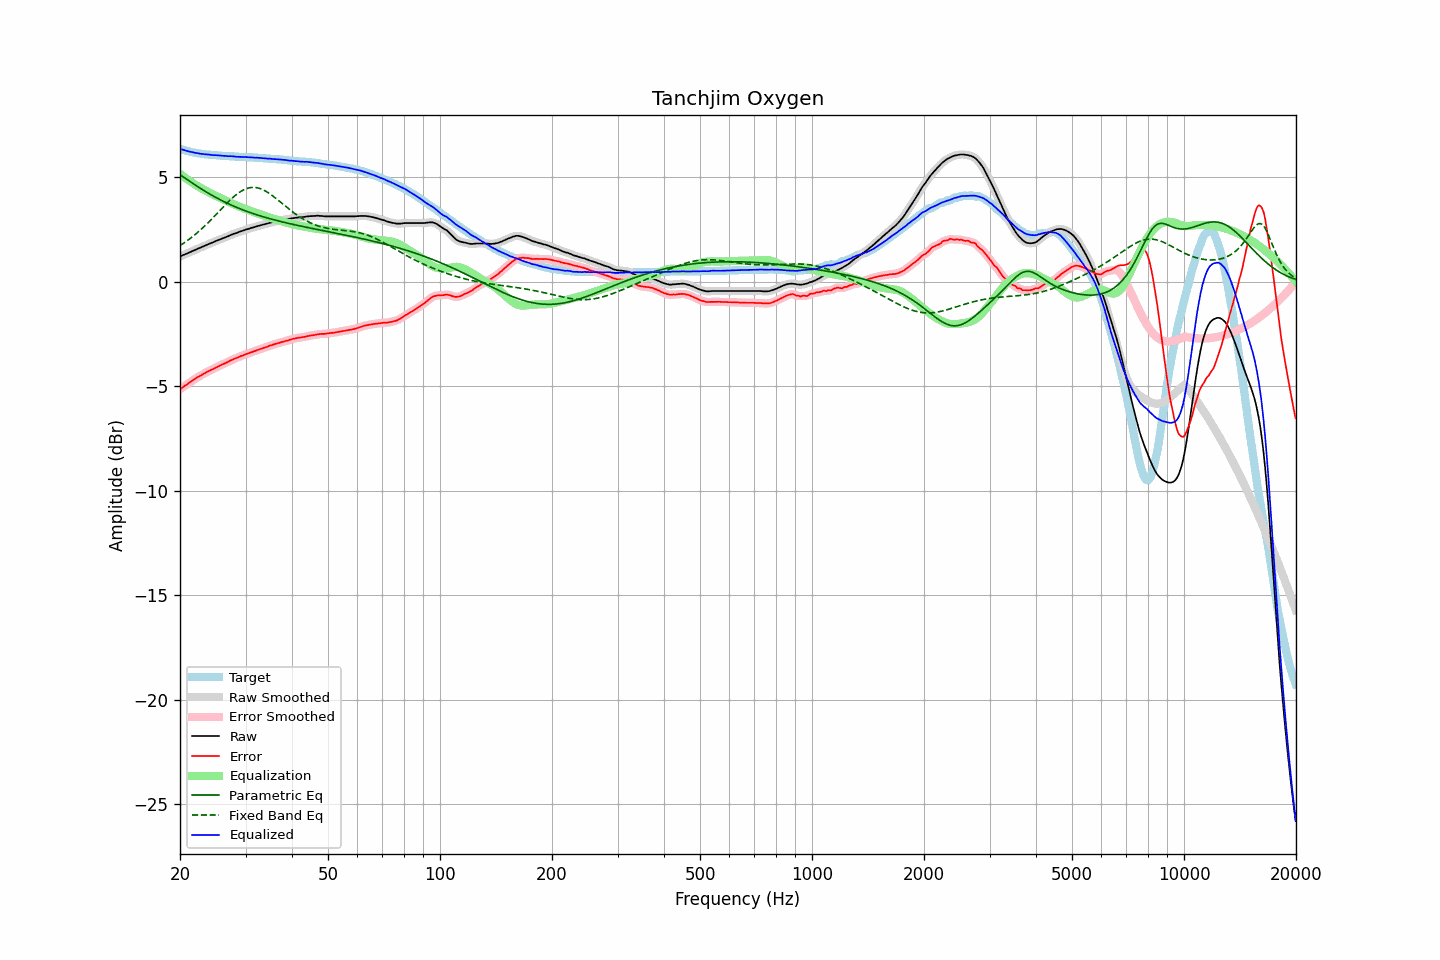

Values plotted in this chart, from the file beside it:
frequency, raw, error, smoothed, error_smoothed, equalization, parametric_eq, fixed_band_eq, equalized_raw, equalized_smoothed, target
20.00, 1.21, -5.15, 1.21, -5.15, 5.15, 5.12, 1.73, 6.36, 6.36, 6.36
20.20, 1.24, -5.09, 1.24, -5.09, 5.09, 5.06, 1.78, 6.33, 6.33, 6.33
20.40, 1.28, -5.03, 1.27, -5.03, 5.04, 5.01, 1.83, 6.31, 6.31, 6.30
20.61, 1.30, -4.98, 1.30, -4.98, 4.98, 4.96, 1.88, 6.28, 6.28, 6.29
20.81, 1.34, -4.93, 1.34, -4.93, 4.92, 4.91, 1.93, 6.26, 6.26, 6.26
21.02, 1.37, -4.88, 1.37, -4.88, 4.87, 4.85, 1.99, 6.24, 6.24, 6.24
21.23, 1.41, -4.82, 1.40, -4.82, 4.82, 4.80, 2.05, 6.22, 6.22, 6.22
21.44, 1.44, -4.77, 1.44, -4.77, 4.77, 4.75, 2.11, 6.20, 6.20, 6.20
21.66, 1.47, -4.71, 1.47, -4.71, 4.72, 4.70, 2.17, 6.19, 6.19, 6.18
21.87, 1.51, -4.67, 1.51, -4.66, 4.67, 4.65, 2.23, 6.17, 6.17, 6.17
22.09, 1.54, -4.62, 1.54, -4.61, 4.62, 4.60, 2.29, 6.15, 6.16, 6.15
22.31, 1.58, -4.57, 1.57, -4.57, 4.57, 4.55, 2.36, 6.15, 6.14, 6.14
22.54, 1.60, -4.53, 1.61, -4.52, 4.52, 4.50, 2.42, 6.13, 6.13, 6.13
22.76, 1.64, -4.48, 1.64, -4.48, 4.48, 4.45, 2.49, 6.11, 6.12, 6.12
22.99, 1.68, -4.43, 1.67, -4.44, 4.44, 4.40, 2.56, 6.11, 6.11, 6.11
23.22, 1.71, -4.39, 1.71, -4.39, 4.39, 4.35, 2.64, 6.10, 6.10, 6.10
23.45, 1.74, -4.35, 1.74, -4.35, 4.35, 4.31, 2.71, 6.09, 6.09, 6.09
23.69, 1.77, -4.30, 1.77, -4.31, 4.31, 4.26, 2.78, 6.09, 6.08, 6.08
23.92, 1.81, -4.27, 1.81, -4.27, 4.27, 4.22, 2.86, 6.08, 6.08, 6.08
24.16, 1.84, -4.23, 1.84, -4.23, 4.23, 4.17, 2.94, 6.07, 6.07, 6.07
24.40, 1.87, -4.20, 1.87, -4.20, 4.19, 4.13, 3.02, 6.06, 6.06, 6.07
24.65, 1.90, -4.16, 1.90, -4.16, 4.16, 4.08, 3.10, 6.05, 6.05, 6.06
24.89, 1.94, -4.12, 1.93, -4.12, 4.12, 4.04, 3.18, 6.05, 6.05, 6.05
25.14, 1.97, -4.08, 1.97, -4.08, 4.08, 4.00, 3.26, 6.05, 6.05, 6.04
25.39, 2.00, -4.04, 2.00, -4.04, 4.04, 3.96, 3.34, 6.04, 6.04, 6.03
25.65, 2.03, -4.01, 2.03, -4.00, 4.01, 3.92, 3.42, 6.03, 6.03, 6.03
25.91, 2.05, -3.97, 2.06, -3.97, 3.97, 3.88, 3.50, 6.03, 6.03, 6.02
26.16, 2.09, -3.93, 2.09, -3.94, 3.93, 3.84, 3.58, 6.02, 6.02, 6.02
26.43, 2.11, -3.90, 2.11, -3.90, 3.90, 3.80, 3.66, 6.01, 6.01, 6.02
26.69, 2.15, -3.86, 2.15, -3.87, 3.86, 3.77, 3.74, 6.01, 6.01, 6.01
26.96, 2.18, -3.83, 2.18, -3.83, 3.83, 3.73, 3.82, 6.00, 6.00, 6.01
27.23, 2.21, -3.78, 2.21, -3.79, 3.79, 3.70, 3.89, 6.00, 6.00, 6.00
27.50, 2.25, -3.75, 2.25, -3.75, 3.75, 3.66, 3.96, 6.00, 6.00, 6.00
27.77, 2.28, -3.72, 2.28, -3.71, 3.72, 3.63, 4.03, 5.99, 5.99, 5.99
28.05, 2.31, -3.68, 2.30, -3.69, 3.68, 3.59, 4.10, 5.99, 5.99, 5.98
28.33, 2.33, -3.66, 2.33, -3.65, 3.65, 3.56, 4.16, 5.98, 5.98, 5.98
28.62, 2.35, -3.63, 2.36, -3.62, 3.62, 3.53, 4.22, 5.97, 5.98, 5.98
28.90, 2.39, -3.58, 2.38, -3.59, 3.59, 3.50, 4.28, 5.97, 5.97, 5.97
29.19, 2.42, -3.55, 2.41, -3.56, 3.56, 3.47, 4.33, 5.97, 5.97, 5.97
29.48, 2.44, -3.53, 2.44, -3.53, 3.53, 3.44, 4.37, 5.96, 5.97, 5.97
29.78, 2.47, -3.50, 2.47, -3.50, 3.50, 3.41, 4.41, 5.96, 5.96, 5.96
30.08, 2.49, -3.47, 2.49, -3.47, 3.47, 3.38, 4.44, 5.96, 5.96, 5.96
30.38, 2.52, -3.44, 2.52, -3.44, 3.44, 3.35, 4.47, 5.96, 5.96, 5.95
30.68, 2.54, -3.41, 2.54, -3.41, 3.41, 3.32, 4.49, 5.95, 5.95, 5.95
30.99, 2.56, -3.38, 2.56, -3.38, 3.38, 3.30, 4.50, 5.95, 5.95, 5.95
31.30, 2.59, -3.36, 2.58, -3.36, 3.36, 3.27, 4.51, 5.94, 5.94, 5.95
31.61, 2.61, -3.33, 2.61, -3.33, 3.33, 3.24, 4.51, 5.93, 5.94, 5.93
31.93, 2.63, -3.31, 2.63, -3.30, 3.30, 3.22, 4.50, 5.93, 5.93, 5.93
32.24, 2.66, -3.27, 2.65, -3.27, 3.28, 3.19, 4.49, 5.93, 5.93, 5.93
32.57, 2.68, -3.24, 2.67, -3.25, 3.25, 3.17, 4.47, 5.92, 5.92, 5.92
32.89, 2.70, -3.22, 2.70, -3.22, 3.22, 3.15, 4.45, 5.92, 5.92, 5.92
33.22, 2.72, -3.20, 2.72, -3.19, 3.19, 3.12, 4.42, 5.91, 5.91, 5.91
33.55, 2.74, -3.16, 2.74, -3.17, 3.17, 3.10, 4.38, 5.90, 5.90, 5.90
33.89, 2.76, -3.14, 2.75, -3.14, 3.14, 3.08, 4.34, 5.90, 5.89, 5.90
34.23, 2.78, -3.12, 2.78, -3.11, 3.11, 3.05, 4.30, 5.89, 5.89, 5.90
34.57, 2.80, -3.09, 2.80, -3.09, 3.09, 3.03, 4.25, 5.88, 5.89, 5.88
34.92, 2.83, -3.05, 2.82, -3.06, 3.06, 3.01, 4.20, 5.89, 5.88, 5.88
35.27, 2.84, -3.04, 2.84, -3.03, 3.04, 2.99, 4.14, 5.87, 5.87, 5.88
35.62, 2.86, -3.01, 2.86, -3.01, 3.01, 2.97, 4.08, 5.87, 5.87, 5.86
35.97, 2.88, -2.98, 2.88, -2.99, 2.99, 2.95, 4.03, 5.86, 5.86, 5.86
... 635 more rows
